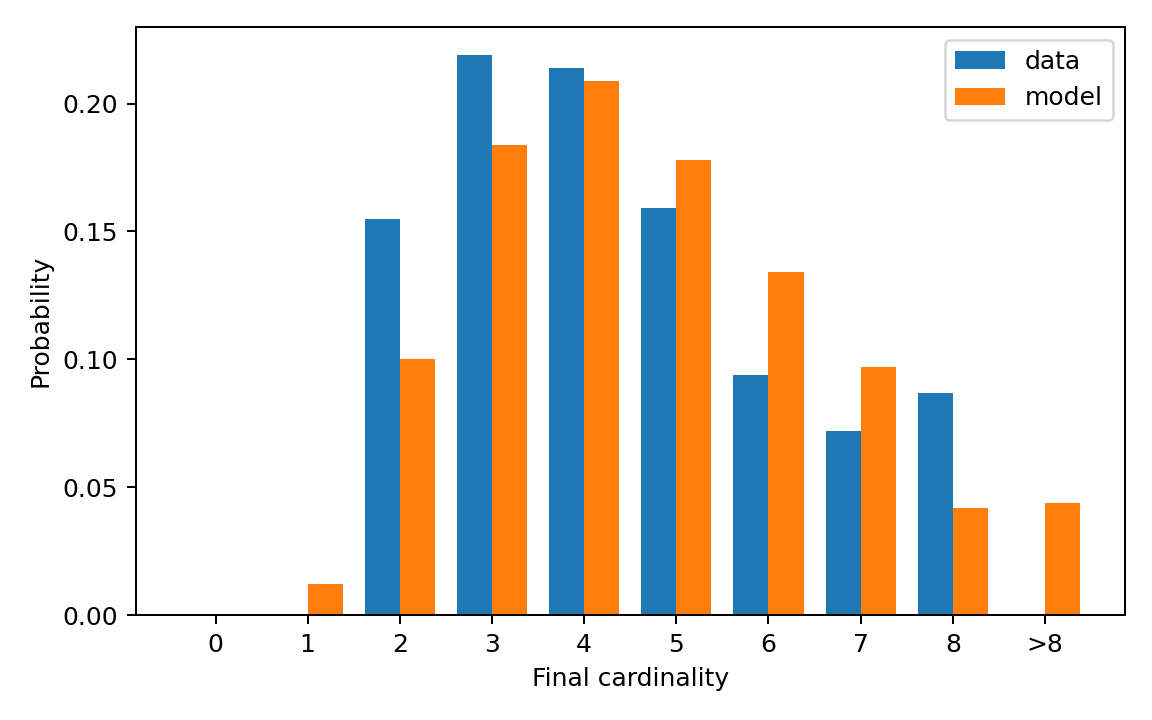

Data behind this chart, as committed beside it:
cardinality, cardinality_label, reference_probability, generated_probability
0, 0, 0.0, 0.0
1, 1, 0.0, 0.012
2, 2, 0.155, 0.1
3, 3, 0.219, 0.184
4, 4, 0.214, 0.209
5, 5, 0.159, 0.178
6, 6, 0.094, 0.134
7, 7, 0.072, 0.097
8, 8, 0.087, 0.042
9, >8, 0.0, 0.044
